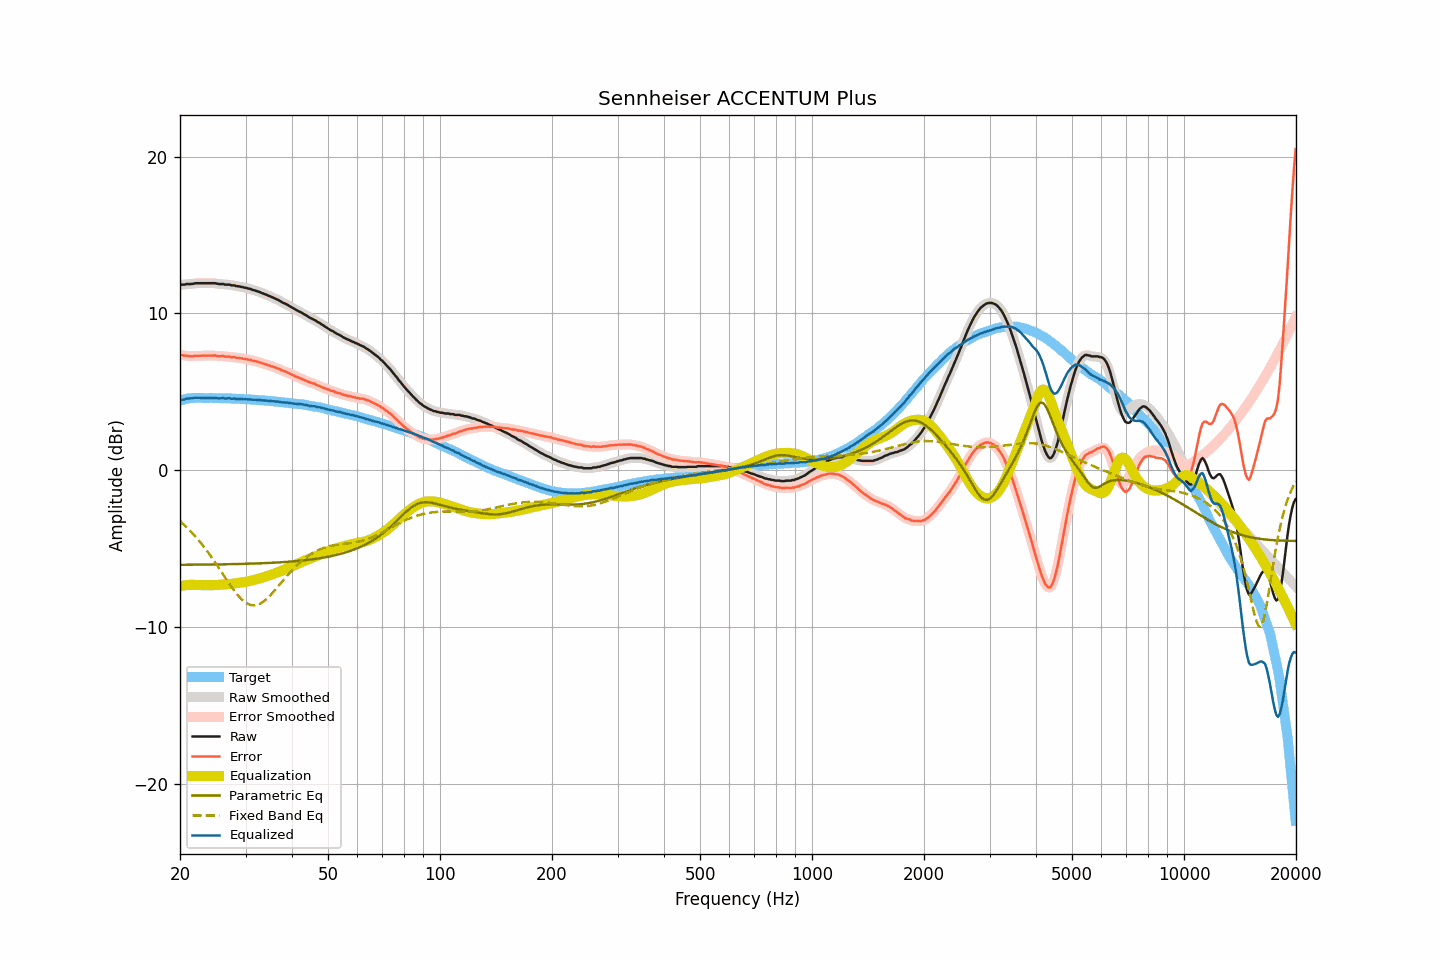

The file beside this chart, header and first rows:
frequency, raw, smoothed, error, error_smoothed, equalization, parametric_eq, fixed_band_eq, equalized_raw, equalized_smoothed, target
20.00, 11.81, 11.81, 7.36, 7.36, -7.36, -6.02, -3.23, 4.45, 4.45, 4.45
20.20, 11.84, 11.83, 7.36, 7.35, -7.34, -6.01, -3.32, 4.49, 4.48, 4.48
20.40, 11.84, 11.84, 7.33, 7.33, -7.33, -6.01, -3.41, 4.51, 4.51, 4.51
20.61, 11.84, 11.86, 7.31, 7.32, -7.32, -6.01, -3.51, 4.52, 4.54, 4.53
20.81, 11.88, 11.87, 7.32, 7.30, -7.31, -6.01, -3.60, 4.57, 4.56, 4.56
21.02, 11.88, 11.88, 7.29, 7.29, -7.30, -6.01, -3.71, 4.58, 4.58, 4.59
21.23, 11.88, 11.88, 7.28, 7.28, -7.29, -6.01, -3.81, 4.59, 4.59, 4.60
21.44, 11.88, 11.88, 7.27, 7.27, -7.29, -6.01, -3.92, 4.59, 4.60, 4.61
21.66, 11.89, 11.90, 7.27, 7.28, -7.29, -6.01, -4.03, 4.60, 4.61, 4.62
21.87, 11.92, 11.91, 7.30, 7.29, -7.29, -6.01, -4.14, 4.63, 4.62, 4.62
22.09, 11.93, 11.93, 7.30, 7.30, -7.29, -6.01, -4.26, 4.64, 4.63, 4.63
22.31, 11.93, 11.93, 7.30, 7.31, -7.30, -6.01, -4.38, 4.63, 4.63, 4.63
22.54, 11.93, 11.93, 7.30, 7.30, -7.30, -6.00, -4.50, 4.62, 4.63, 4.62
22.76, 11.93, 11.93, 7.30, 7.31, -7.31, -6.00, -4.62, 4.62, 4.62, 4.62
22.99, 11.93, 11.93, 7.32, 7.31, -7.31, -6.00, -4.75, 4.62, 4.62, 4.61
23.22, 11.93, 11.93, 7.32, 7.32, -7.32, -6.00, -4.88, 4.61, 4.61, 4.61
23.45, 11.93, 11.93, 7.32, 7.32, -7.32, -6.00, -5.02, 4.61, 4.61, 4.61
23.69, 11.93, 11.93, 7.32, 7.32, -7.32, -6.00, -5.16, 4.61, 4.61, 4.61
23.92, 11.93, 11.93, 7.32, 7.31, -7.32, -6.00, -5.30, 4.61, 4.61, 4.61
24.16, 11.93, 11.93, 7.31, 7.31, -7.32, -6.00, -5.44, 4.61, 4.61, 4.62
24.40, 11.93, 11.93, 7.31, 7.32, -7.31, -5.99, -5.58, 4.62, 4.62, 4.62
24.65, 11.93, 11.93, 7.32, 7.32, -7.31, -5.99, -5.73, 4.62, 4.62, 4.61
24.89, 11.93, 11.92, 7.32, 7.31, -7.30, -5.99, -5.88, 4.62, 4.61, 4.61
25.14, 11.90, 11.90, 7.29, 7.30, -7.30, -5.99, -6.04, 4.60, 4.60, 4.61
25.39, 11.88, 11.89, 7.27, 7.28, -7.29, -5.99, -6.19, 4.59, 4.59, 4.61
25.65, 11.88, 11.88, 7.28, 7.28, -7.29, -5.99, -6.34, 4.59, 4.60, 4.60
25.91, 11.88, 11.88, 7.29, 7.28, -7.28, -5.98, -6.50, 4.60, 4.60, 4.59
26.16, 11.88, 11.87, 7.29, 7.27, -7.27, -5.98, -6.66, 4.61, 4.60, 4.59
26.43, 11.84, 11.85, 7.25, 7.26, -7.26, -5.98, -6.81, 4.58, 4.59, 4.59
26.69, 11.84, 11.85, 7.25, 7.26, -7.25, -5.98, -6.97, 4.59, 4.59, 4.59
26.96, 11.84, 11.83, 7.25, 7.24, -7.25, -5.98, -7.12, 4.59, 4.59, 4.59
27.23, 11.84, 11.82, 7.25, 7.24, -7.24, -5.98, -7.27, 4.60, 4.59, 4.59
27.50, 11.79, 11.81, 7.20, 7.23, -7.23, -5.97, -7.42, 4.56, 4.58, 4.59
27.77, 11.79, 11.79, 7.21, 7.21, -7.21, -5.97, -7.56, 4.57, 4.57, 4.57
28.05, 11.79, 11.77, 7.22, 7.20, -7.20, -5.97, -7.70, 4.59, 4.57, 4.57
28.33, 11.74, 11.76, 7.18, 7.19, -7.19, -5.97, -7.83, 4.55, 4.57, 4.56
28.62, 11.74, 11.74, 7.18, 7.18, -7.18, -5.96, -7.96, 4.56, 4.56, 4.56
28.90, 11.72, 11.72, 7.16, 7.16, -7.16, -5.96, -8.07, 4.56, 4.55, 4.56
29.19, 11.70, 11.70, 7.15, 7.15, -7.15, -5.96, -8.18, 4.55, 4.55, 4.55
29.48, 11.68, 11.68, 7.12, 7.13, -7.13, -5.96, -8.27, 4.55, 4.55, 4.55
29.78, 11.65, 11.66, 7.11, 7.11, -7.11, -5.95, -8.36, 4.54, 4.54, 4.54
30.08, 11.64, 11.63, 7.10, 7.09, -7.09, -5.95, -8.43, 4.55, 4.54, 4.54
30.38, 11.60, 11.61, 7.07, 7.08, -7.07, -5.95, -8.50, 4.53, 4.54, 4.53
30.68, 11.58, 11.58, 7.05, 7.06, -7.05, -5.94, -8.54, 4.53, 4.53, 4.53
30.99, 11.56, 11.55, 7.04, 7.03, -7.03, -5.94, -8.58, 4.53, 4.52, 4.52
31.30, 11.51, 11.52, 7.00, 7.00, -7.01, -5.94, -8.59, 4.50, 4.51, 4.51
31.61, 11.48, 11.48, 6.97, 6.98, -6.98, -5.93, -8.60, 4.50, 4.50, 4.51
31.93, 11.46, 11.45, 6.96, 6.95, -6.96, -5.93, -8.59, 4.50, 4.50, 4.50
32.24, 11.42, 11.42, 6.93, 6.93, -6.93, -5.93, -8.57, 4.49, 4.50, 4.49
32.57, 11.39, 11.39, 6.91, 6.90, -6.90, -5.92, -8.53, 4.49, 4.49, 4.48
32.89, 11.35, 11.35, 6.87, 6.87, -6.87, -5.92, -8.48, 4.48, 4.48, 4.48
33.22, 11.30, 11.31, 6.83, 6.83, -6.84, -5.91, -8.42, 4.46, 4.47, 4.47
33.55, 11.27, 11.27, 6.80, 6.80, -6.80, -5.91, -8.35, 4.46, 4.46, 4.47
33.89, 11.22, 11.22, 6.77, 6.77, -6.77, -5.91, -8.27, 4.45, 4.45, 4.45
34.23, 11.19, 11.18, 6.74, 6.74, -6.74, -5.90, -8.18, 4.45, 4.45, 4.45
34.57, 11.13, 11.14, 6.69, 6.70, -6.70, -5.90, -8.08, 4.43, 4.43, 4.44
34.92, 11.10, 11.10, 6.68, 6.67, -6.67, -5.89, -7.98, 4.43, 4.43, 4.42
35.27, 11.05, 11.05, 6.63, 6.64, -6.64, -5.89, -7.87, 4.41, 4.42, 4.42
35.62, 11.01, 11.01, 6.60, 6.60, -6.60, -5.88, -7.75, 4.41, 4.41, 4.41
35.97, 10.96, 10.96, 6.57, 6.56, -6.56, -5.88, -7.64, 4.40, 4.40, 4.39
... 635 more rows
